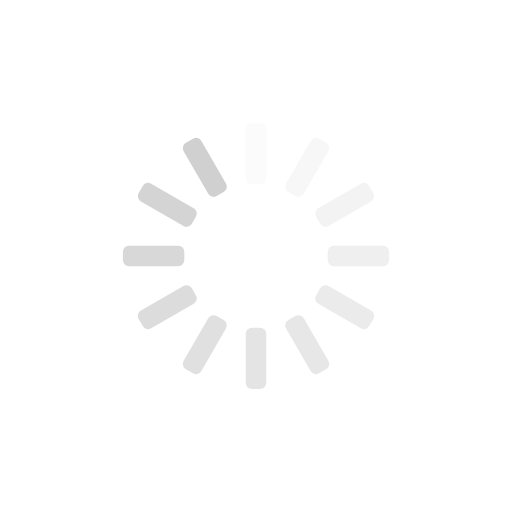
t = 0.00 s
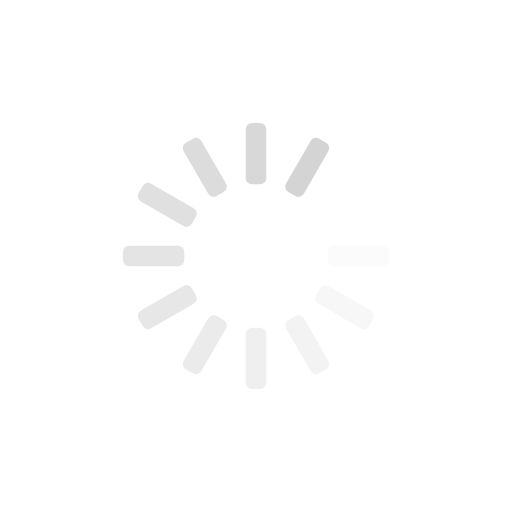
t = 0.26 s
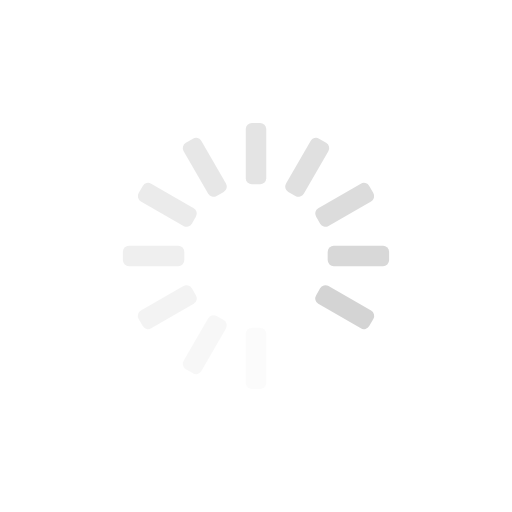
t = 0.53 s
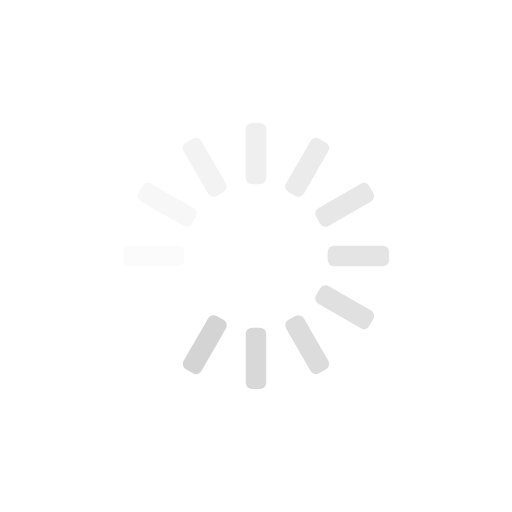
t = 0.79 s

The animated SVG that drew these frames (rendered in a browser with its animation timeline set to each time). Animation: 12 SMIL elements (animate=12); one cycle of 1.05 s, repeats indefinitely.

<?xml version="1.0" encoding="utf-8"?>
<svg xmlns="http://www.w3.org/2000/svg" xmlns:xlink="http://www.w3.org/1999/xlink" style="margin: auto; background: none; display: block; shape-rendering: auto;" width="200px" height="200px" viewBox="0 0 100 100" preserveAspectRatio="xMidYMid">
<g transform="rotate(0 50 50)">
  <rect x="48" y="24" rx="1.2" ry="1.2" width="4" height="12" fill="#d0d0d0">
    <animate attributeName="opacity" values="1;0" keyTimes="0;1" dur="1.0526315789473684s" begin="-0.9649122807017544s" repeatCount="indefinite"></animate>
  </rect>
</g><g transform="rotate(30 50 50)">
  <rect x="48" y="24" rx="1.2" ry="1.2" width="4" height="12" fill="#d0d0d0">
    <animate attributeName="opacity" values="1;0" keyTimes="0;1" dur="1.0526315789473684s" begin="-0.8771929824561403s" repeatCount="indefinite"></animate>
  </rect>
</g><g transform="rotate(60 50 50)">
  <rect x="48" y="24" rx="1.2" ry="1.2" width="4" height="12" fill="#d0d0d0">
    <animate attributeName="opacity" values="1;0" keyTimes="0;1" dur="1.0526315789473684s" begin="-0.7894736842105263s" repeatCount="indefinite"></animate>
  </rect>
</g><g transform="rotate(90 50 50)">
  <rect x="48" y="24" rx="1.2" ry="1.2" width="4" height="12" fill="#d0d0d0">
    <animate attributeName="opacity" values="1;0" keyTimes="0;1" dur="1.0526315789473684s" begin="-0.7017543859649122s" repeatCount="indefinite"></animate>
  </rect>
</g><g transform="rotate(120 50 50)">
  <rect x="48" y="24" rx="1.2" ry="1.2" width="4" height="12" fill="#d0d0d0">
    <animate attributeName="opacity" values="1;0" keyTimes="0;1" dur="1.0526315789473684s" begin="-0.6140350877192983s" repeatCount="indefinite"></animate>
  </rect>
</g><g transform="rotate(150 50 50)">
  <rect x="48" y="24" rx="1.2" ry="1.2" width="4" height="12" fill="#d0d0d0">
    <animate attributeName="opacity" values="1;0" keyTimes="0;1" dur="1.0526315789473684s" begin="-0.5263157894736842s" repeatCount="indefinite"></animate>
  </rect>
</g><g transform="rotate(180 50 50)">
  <rect x="48" y="24" rx="1.2" ry="1.2" width="4" height="12" fill="#d0d0d0">
    <animate attributeName="opacity" values="1;0" keyTimes="0;1" dur="1.0526315789473684s" begin="-0.43859649122807015s" repeatCount="indefinite"></animate>
  </rect>
</g><g transform="rotate(210 50 50)">
  <rect x="48" y="24" rx="1.2" ry="1.2" width="4" height="12" fill="#d0d0d0">
    <animate attributeName="opacity" values="1;0" keyTimes="0;1" dur="1.0526315789473684s" begin="-0.3508771929824561s" repeatCount="indefinite"></animate>
  </rect>
</g><g transform="rotate(240 50 50)">
  <rect x="48" y="24" rx="1.2" ry="1.2" width="4" height="12" fill="#d0d0d0">
    <animate attributeName="opacity" values="1;0" keyTimes="0;1" dur="1.0526315789473684s" begin="-0.2631578947368421s" repeatCount="indefinite"></animate>
  </rect>
</g><g transform="rotate(270 50 50)">
  <rect x="48" y="24" rx="1.2" ry="1.2" width="4" height="12" fill="#d0d0d0">
    <animate attributeName="opacity" values="1;0" keyTimes="0;1" dur="1.0526315789473684s" begin="-0.17543859649122806s" repeatCount="indefinite"></animate>
  </rect>
</g><g transform="rotate(300 50 50)">
  <rect x="48" y="24" rx="1.2" ry="1.2" width="4" height="12" fill="#d0d0d0">
    <animate attributeName="opacity" values="1;0" keyTimes="0;1" dur="1.0526315789473684s" begin="-0.08771929824561403s" repeatCount="indefinite"></animate>
  </rect>
</g><g transform="rotate(330 50 50)">
  <rect x="48" y="24" rx="1.2" ry="1.2" width="4" height="12" fill="#d0d0d0">
    <animate attributeName="opacity" values="1;0" keyTimes="0;1" dur="1.0526315789473684s" begin="0s" repeatCount="indefinite"></animate>
  </rect>
</g>
<!-- [ldio] generated by https://loading.io/ --></svg>